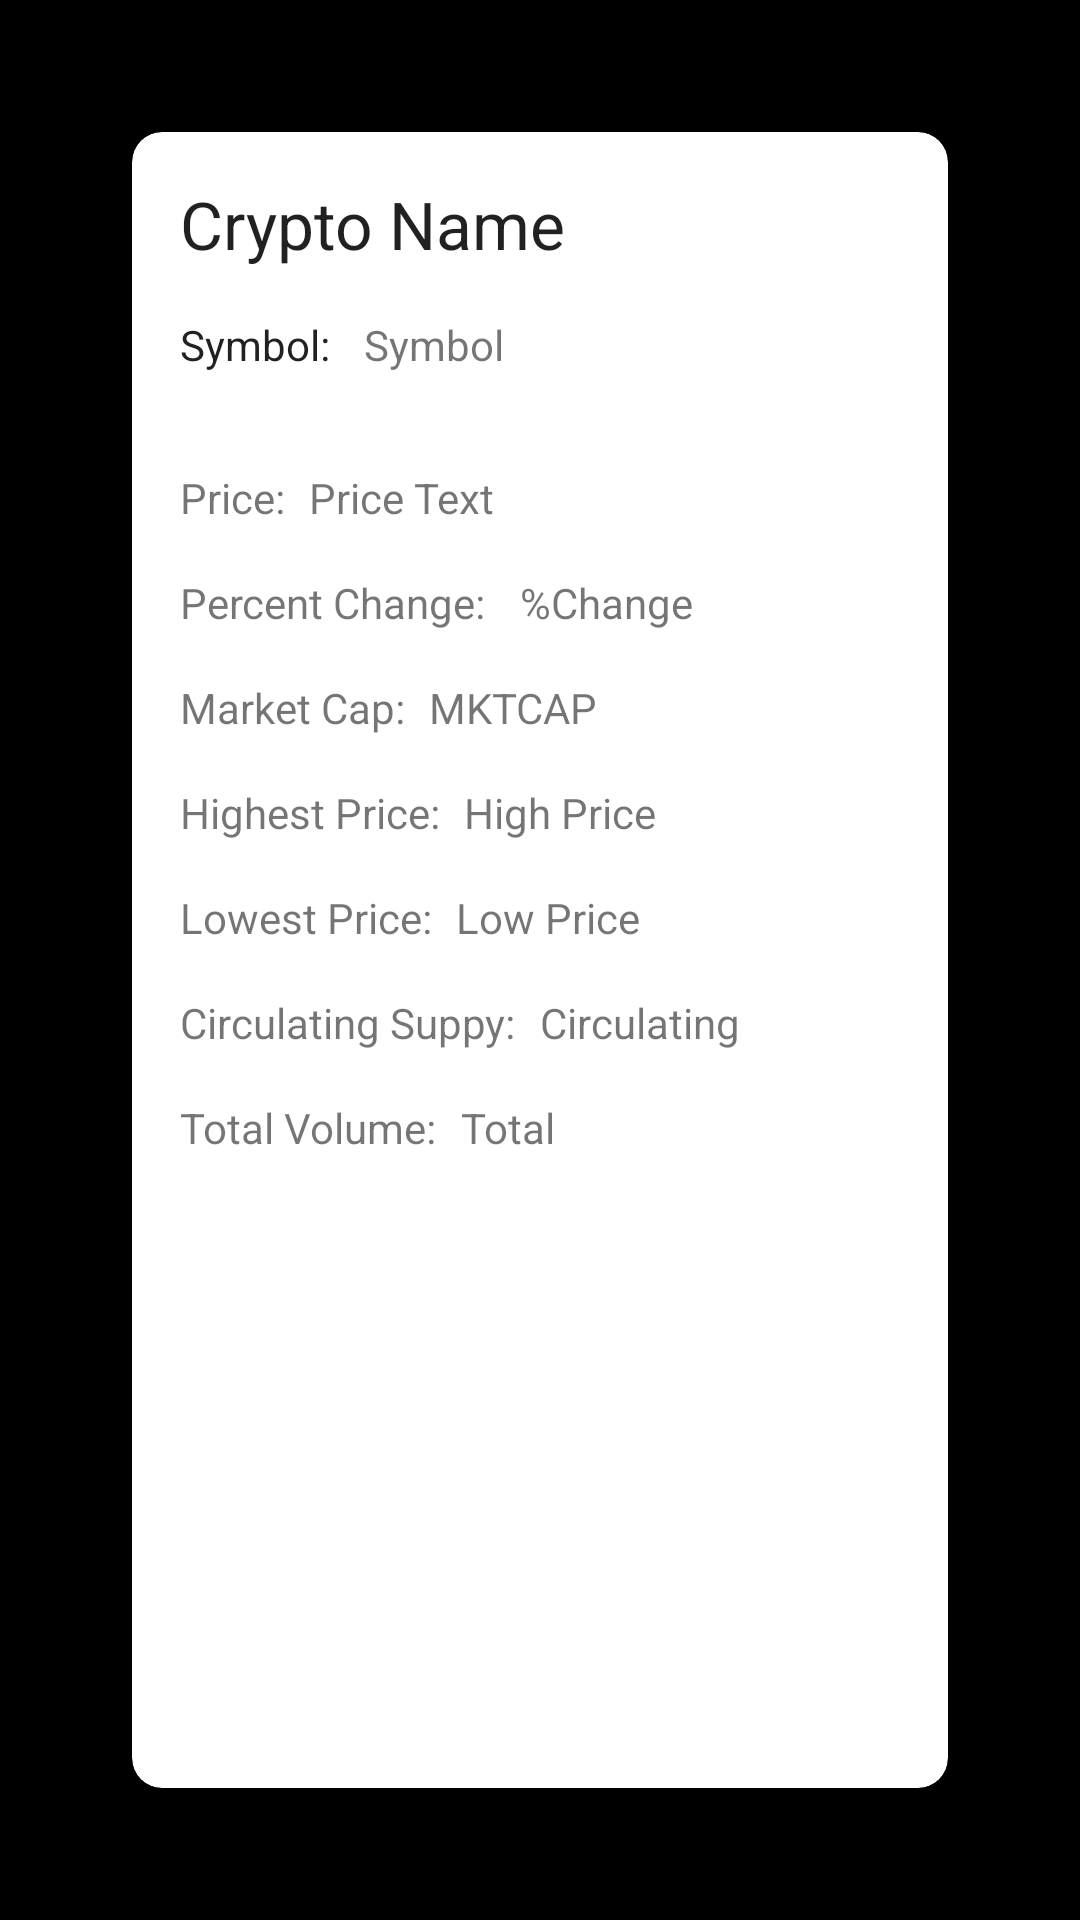

Produce the Android XML layout that renders to this screen, including the resource entries it uses.
<!-- AndroidManifest.xml: application theme Theme.CryptoWatch -->
<!-- res/layout/activity_crypto_detail.xml -->
<?xml version="1.0" encoding="utf-8"?>
<androidx.constraintlayout.widget.ConstraintLayout xmlns:android="http://schemas.android.com/apk/res/android"
    xmlns:app="http://schemas.android.com/apk/res-auto"
    xmlns:tools="http://schemas.android.com/tools"
    android:layout_width="match_parent"
    android:layout_height="match_parent"
    android:background="@color/black"
    android:layout_gravity="center"
    android:padding="32dp"
    >

    <androidx.cardview.widget.CardView
        android:id="@+id/cryptoItemCardView"
        android:layout_width="match_parent"
        android:layout_height="match_parent"
        android:layout_centerVertical="true"
        android:layout_margin="12dp"
        android:padding="12dp"
        android:elevation="12dp"
        app:cardBackgroundColor="#ffffff"
        app:cardCornerRadius="10dp"
        app:layout_constraintEnd_toEndOf="parent"
        app:layout_constraintStart_toStartOf="parent"
        app:layout_constraintTop_toTopOf="parent">

        <androidx.constraintlayout.widget.ConstraintLayout
            android:layout_width="match_parent"
            android:layout_height="match_parent">

            <TextView
                android:id="@+id/CryptoNameTextView"
                android:layout_width="wrap_content"
                android:layout_height="wrap_content"
                android:layout_marginStart="16dp"
                android:layout_marginTop="16dp"
                android:text="Crypto Name"
                android:textAppearance="@style/TextAppearance.AppCompat.Large"
                app:layout_constraintStart_toStartOf="parent"
                app:layout_constraintTop_toTopOf="parent" />

            <TextView
                android:id="@+id/SymbolLabelTextView"
                android:layout_width="wrap_content"
                android:layout_height="wrap_content"
                android:layout_marginStart="16dp"
                android:layout_marginTop="16dp"
                android:text="Symbol: "
                android:textAppearance="@style/TextAppearance.AppCompat.Body1"
                app:layout_constraintStart_toStartOf="parent"
                app:layout_constraintTop_toBottomOf="@+id/CryptoNameTextView" />

            <TextView
                android:id="@+id/SymbolTextView"
                android:layout_width="wrap_content"
                android:layout_height="wrap_content"
                android:layout_marginStart="8dp"
                android:layout_marginTop="16dp"
                android:text="Symbol"
                app:layout_constraintStart_toEndOf="@+id/SymbolLabelTextView"
                app:layout_constraintTop_toBottomOf="@+id/CryptoNameTextView" />

            <TextView
                android:id="@+id/PriceTextView"
                android:layout_width="wrap_content"
                android:layout_height="wrap_content"
                android:layout_marginStart="8dp"
                android:layout_marginTop="16dp"
                android:text="Price Text"
                app:layout_constraintStart_toEndOf="@+id/PriceLabelTextView"
                app:layout_constraintTop_toBottomOf="@+id/GraphImageView" />

            <TextView
                android:id="@+id/PriceLabelTextView"
                android:layout_width="wrap_content"
                android:layout_height="wrap_content"
                android:layout_marginStart="16dp"
                android:layout_marginTop="16dp"
                android:text="Price:"
                app:layout_constraintStart_toStartOf="parent"
                app:layout_constraintTop_toBottomOf="@+id/GraphImageView" />

            <TextView
                android:id="@+id/HighPriceLabelTextView"
                android:layout_width="wrap_content"
                android:layout_height="wrap_content"
                android:layout_marginStart="16dp"
                android:layout_marginTop="16dp"
                android:text="Highest Price:"
                app:layout_constraintStart_toStartOf="parent"
                app:layout_constraintTop_toBottomOf="@+id/MarketCapLabelTextView" />

            <TextView
                android:id="@+id/LowestPriceLabelTextView"
                android:layout_width="wrap_content"
                android:layout_height="wrap_content"
                android:layout_marginStart="16dp"
                android:layout_marginTop="16dp"
                android:text="Lowest Price:"
                app:layout_constraintStart_toStartOf="parent"
                app:layout_constraintTop_toBottomOf="@+id/HighPriceLabelTextView" />

            <TextView
                android:id="@+id/LowestPriceTextView"
                android:layout_width="wrap_content"
                android:layout_height="wrap_content"
                android:layout_marginStart="8dp"
                android:layout_marginTop="16dp"
                android:text="Low Price"
                app:layout_constraintStart_toEndOf="@+id/LowestPriceLabelTextView"
                app:layout_constraintTop_toBottomOf="@+id/HighPriceTextView" />

            <TextView
                android:id="@+id/HighPriceTextView"
                android:layout_width="wrap_content"
                android:layout_height="wrap_content"
                android:layout_marginStart="8dp"
                android:layout_marginTop="16dp"
                android:text="High Price"
                app:layout_constraintStart_toEndOf="@+id/HighPriceLabelTextView"
                app:layout_constraintTop_toBottomOf="@+id/MarketCapTextView" />

            <ImageView
                android:id="@+id/GraphImageView"
                android:layout_width="wrap_content"
                android:layout_height="wrap_content"
                android:layout_marginTop="16dp"
                app:layout_constraintEnd_toEndOf="parent"
                app:layout_constraintStart_toStartOf="parent"
                app:layout_constraintTop_toBottomOf="@+id/SymbolTextView"
                tools:srcCompat="@tools:sample/avatars" />

            <TextView
                android:id="@+id/PercentChangeLabelTextView"
                android:layout_width="wrap_content"
                android:layout_height="wrap_content"
                android:layout_marginStart="16dp"
                android:layout_marginTop="16dp"
                android:text="Percent Change: "
                app:layout_constraintStart_toStartOf="parent"
                app:layout_constraintTop_toBottomOf="@+id/PriceLabelTextView" />

            <TextView
                android:id="@+id/PercentChangeTextView"
                android:layout_width="wrap_content"
                android:layout_height="wrap_content"
                android:layout_marginStart="8dp"
                android:layout_marginTop="16dp"
                android:text="%Change"
                app:layout_constraintStart_toEndOf="@+id/PercentChangeLabelTextView"
                app:layout_constraintTop_toBottomOf="@+id/PriceTextView" />

            <TextView
                android:id="@+id/MarketCapLabelTextView"
                android:layout_width="wrap_content"
                android:layout_height="wrap_content"
                android:layout_marginStart="16dp"
                android:layout_marginTop="16dp"
                android:text="Market Cap:"
                app:layout_constraintStart_toStartOf="parent"
                app:layout_constraintTop_toBottomOf="@+id/PercentChangeLabelTextView" />

            <TextView
                android:id="@+id/MarketCapTextView"
                android:layout_width="wrap_content"
                android:layout_height="wrap_content"
                android:layout_marginStart="8dp"
                android:layout_marginTop="16dp"
                android:text="MKTCAP"
                app:layout_constraintStart_toEndOf="@+id/MarketCapLabelTextView"
                app:layout_constraintTop_toBottomOf="@+id/PercentChangeTextView" />

            <TextView
                android:id="@+id/CirculatingSupplyLabelTextView"
                android:layout_width="wrap_content"
                android:layout_height="wrap_content"
                android:layout_marginStart="16dp"
                android:layout_marginTop="16dp"
                android:text="Circulating Suppy:"
                app:layout_constraintStart_toStartOf="parent"
                app:layout_constraintTop_toBottomOf="@+id/LowestPriceLabelTextView" />

            <TextView
                android:id="@+id/CirculatingSupplyTextView"
                android:layout_width="wrap_content"
                android:layout_height="wrap_content"
                android:layout_marginStart="8dp"
                android:layout_marginTop="16dp"
                android:text="Circulating"
                app:layout_constraintStart_toEndOf="@+id/CirculatingSupplyLabelTextView"
                app:layout_constraintTop_toBottomOf="@+id/LowestPriceTextView" />

            <TextView
                android:id="@+id/TotalVolumeLabelTextView"
                android:layout_width="wrap_content"
                android:layout_height="wrap_content"
                android:layout_marginStart="16dp"
                android:layout_marginTop="16dp"
                android:layout_marginBottom="32dp"
                android:text="Total Volume:"
                app:layout_constraintStart_toStartOf="parent"
                app:layout_constraintTop_toBottomOf="@+id/CirculatingSupplyLabelTextView" />

            <TextView
                android:id="@+id/TotalVolumeTextView"
                android:layout_width="wrap_content"
                android:layout_height="wrap_content"
                android:layout_marginStart="8dp"
                android:layout_marginTop="16dp"
                android:layout_marginBottom="32dp"
                android:text="Total"
                app:layout_constraintStart_toEndOf="@+id/TotalVolumeLabelTextView"
                app:layout_constraintTop_toBottomOf="@+id/CirculatingSupplyTextView" />

        </androidx.constraintlayout.widget.ConstraintLayout>
        /


    </androidx.cardview.widget.CardView>

</androidx.constraintlayout.widget.ConstraintLayout>
<!-- resources referenced by this layout -->
<resources>
  <color name="black">#FF000000</color>
  <style name="Theme.CryptoWatch" parent="Theme.MaterialComponents.Light.DarkActionBar">
          
          <item name="colorPrimary">@color/green</item>
          <item name="colorPrimaryVariant">@color/purple_700</item>
          <item name="colorOnPrimary">@color/white</item>
          
          <item name="colorSecondary">@color/teal_200</item>
          <item name="colorSecondaryVariant">@color/teal_700</item>
          <item name="colorOnSecondary">@color/white</item>
          
          <item name="android:statusBarColor" tools:targetApi="l">?attr/colorPrimaryVariant</item>
          
      </style>
  <color name="green">#70BF73</color>
  <color name="purple_700">#FF3700B3</color>
  <color name="white">#FFFFFFFF</color>
  <color name="teal_200">#FF03DAC5</color>
  <color name="teal_700">#FF018786</color>
</resources>
